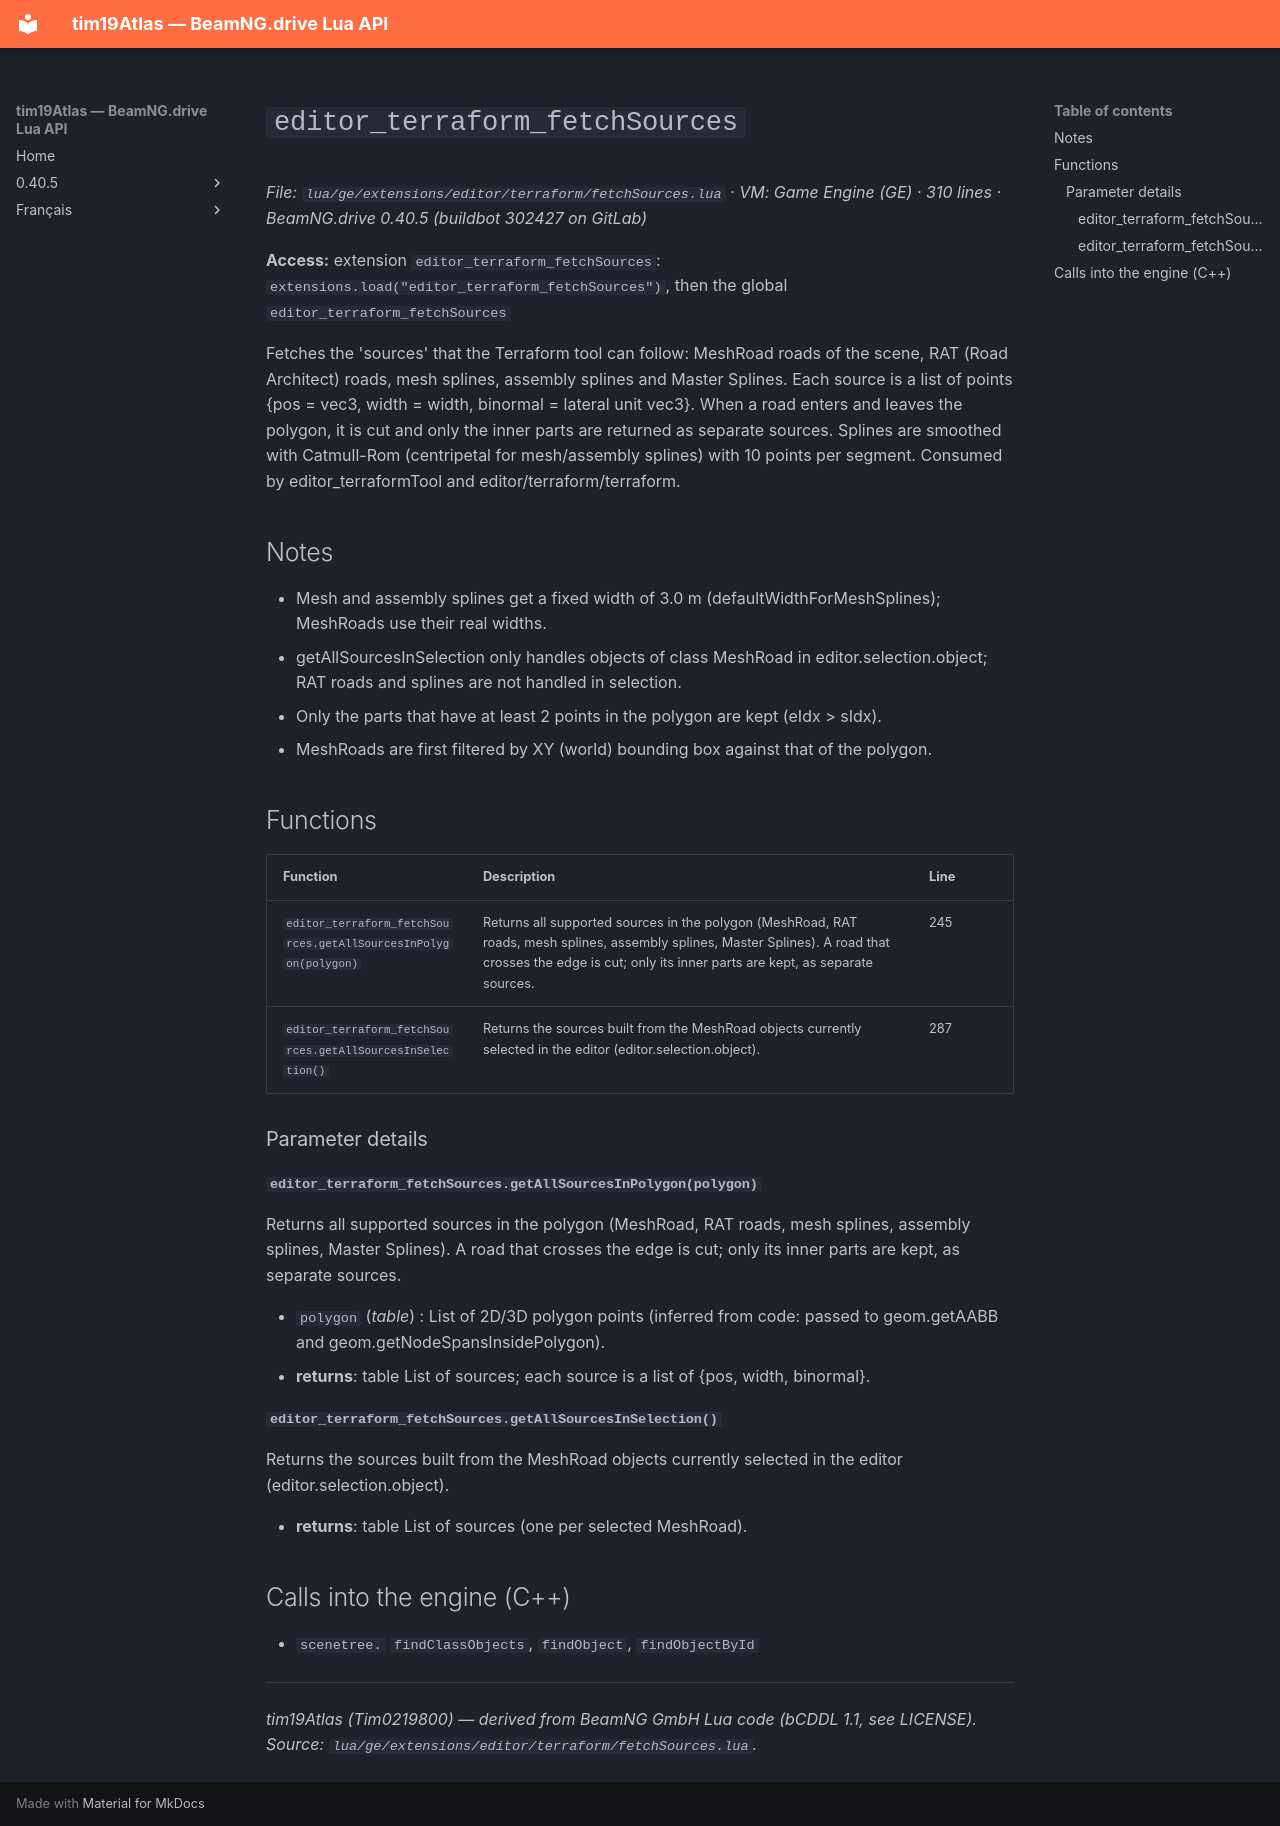

repository: Tim0219800/beamng-lua-atlas · page: 0.40.5/ge/extensions/editor/terraform/fetchSources.html · generator: mkdocs

# `editor_terraform_fetchSources`

*File: `lua/ge/extensions/editor/terraform/fetchSources.lua` · VM: Game Engine (GE) · 310 lines · BeamNG.drive 0.40.5 (buildbot 302427 on GitLab)*

**Access:** extension `editor_terraform_fetchSources`: `extensions.load("editor_terraform_fetchSources")`, then the global `editor_terraform_fetchSources`

Fetches the 'sources' that the Terraform tool can follow: MeshRoad roads of the scene, RAT (Road Architect) roads, mesh splines, assembly splines and Master Splines. Each source is a list of points {pos = vec3, width = width, binormal = lateral unit vec3}. When a road enters and leaves the polygon, it is cut and only the inner parts are returned as separate sources. Splines are smoothed with Catmull-Rom (centripetal for mesh/assembly splines) with 10 points per segment. Consumed by editor_terraformTool and editor/terraform/terraform.

## Notes

- Mesh and assembly splines get a fixed width of 3.0 m (defaultWidthForMeshSplines); MeshRoads use their real widths.
- getAllSourcesInSelection only handles objects of class MeshRoad in editor.selection.object; RAT roads and splines are not handled in selection.
- Only the parts that have at least 2 points in the polygon are kept (eIdx > sIdx).
- MeshRoads are first filtered by XY (world) bounding box against that of the polygon.

## Functions

| Function | Description | Line |
|---|---|---|
| `editor_terraform_fetchSources.getAllSourcesInPolygon(polygon)` | Returns all supported sources in the polygon (MeshRoad, RAT roads, mesh splines, assembly splines, Master Splines). A road that crosses the edge is cut; only its inner parts are kept, as separate sources. | 245 |
| `editor_terraform_fetchSources.getAllSourcesInSelection()` | Returns the sources built from the MeshRoad objects currently selected in the editor (editor.selection.object). | 287 |

### Parameter details

#### `editor_terraform_fetchSources.getAllSourcesInPolygon(polygon)`

Returns all supported sources in the polygon (MeshRoad, RAT roads, mesh splines, assembly splines, Master Splines). A road that crosses the edge is cut; only its inner parts are kept, as separate sources.

- `polygon` (*table*) : List of 2D/3D polygon points (inferred from code: passed to geom.getAABB and geom.getNodeSpansInsidePolygon).
- **returns**: table List of sources; each source is a list of {pos, width, binormal}.

#### `editor_terraform_fetchSources.getAllSourcesInSelection()`

Returns the sources built from the MeshRoad objects currently selected in the editor (editor.selection.object).

- **returns**: table List of sources (one per selected MeshRoad).

## Calls into the engine (C++)

- `scenetree.` `findClassObjects`, `findObject`, `findObjectById`

---
*tim19Atlas (Tim0219800) — derived from BeamNG GmbH Lua code (bCDDL 1.1, see LICENSE). Source: `lua/ge/extensions/editor/terraform/fetchSources.lua`.*
